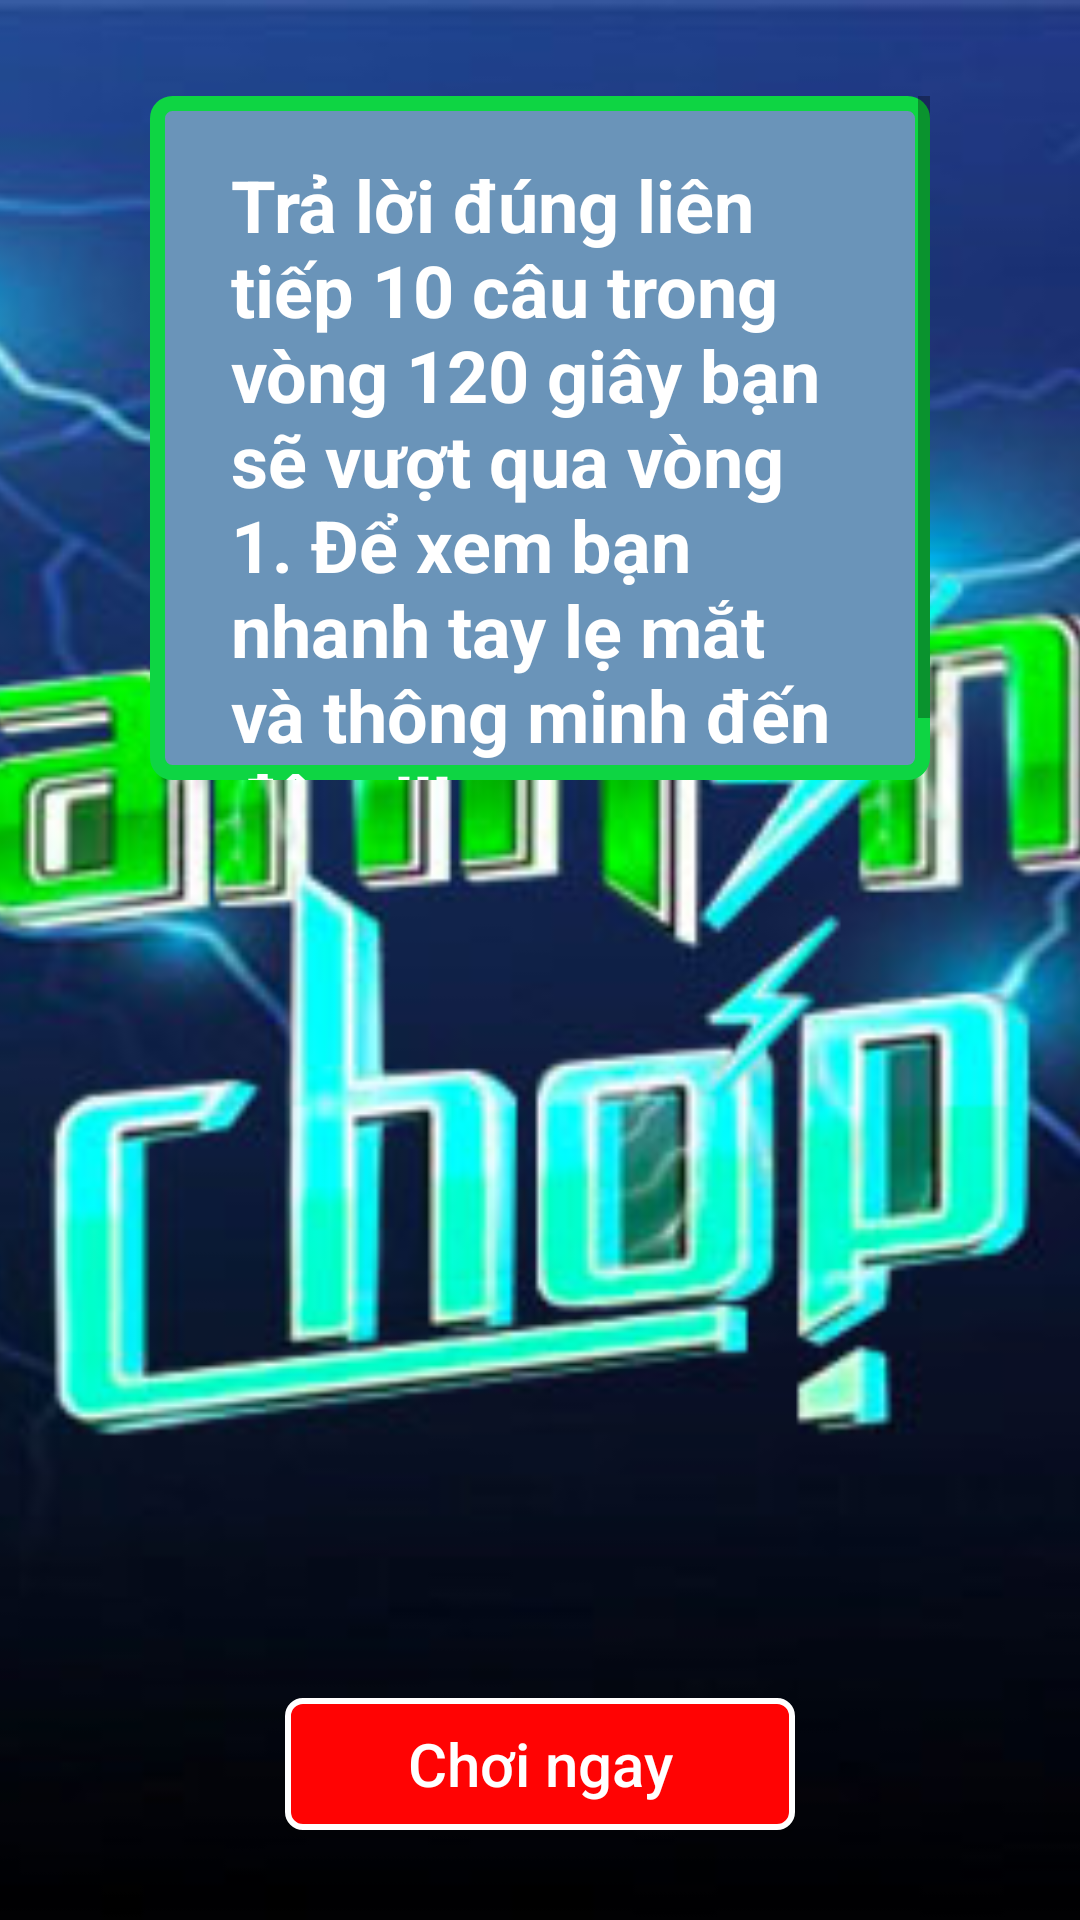

Here is an Android app screen rendered from its layout file. Give the layout XML and the strings, colors and styles it references.
<!-- AndroidManifest.xml: application theme AppTheme -->
<!-- res/layout/activity_guide_play.xml -->
<?xml version="1.0" encoding="utf-8"?>
<RelativeLayout xmlns:android="http://schemas.android.com/apk/res/android"
    xmlns:app="http://schemas.android.com/apk/res-auto"
    xmlns:tools="http://schemas.android.com/tools"
    android:layout_width="match_parent"
    android:layout_height="match_parent"
    tools:context=".View.GuideOne">
<ImageView
    android:layout_width="match_parent"
    android:layout_height="match_parent"
    android:src="@drawable/home"
    android:id="@+id/imgBacgroud"
    android:scaleType="centerCrop"
    />

    <ScrollView
        android:layout_width="580dp"
        android:layout_height="228dp"
        android:layout_alignParentTop="true"
        android:layout_marginTop="32dp"
        android:layout_marginStart="50dp"
        android:layout_marginEnd="50dp"
        android:background="@drawable/backgroud_huongdan1">

        <TextView
            android:id="@+id/tvhuongdan"
            android:layout_width="match_parent"
            android:layout_height="wrap_content"
            android:layout_marginStart="27dp"
            android:layout_marginTop="20dp"
            android:layout_marginEnd="27dp"
            android:layout_marginBottom="10dp"
            android:text="@string/huongdanchoivonh1"
            android:textColor="@color/colorWhite"
            android:textSize="24sp"
            android:textStyle="bold" />


    </ScrollView>

    <Button
        android:layout_width="170dp"
        android:layout_height="44dp"
        android:layout_alignParentBottom="true"
        android:layout_centerHorizontal="true"
        android:layout_marginBottom="30dp"
        android:background="@drawable/boderbuttom"
        android:text="Chơi ngay"
        android:id="@+id/btnchoingay1"
        android:textAllCaps="false"
        android:textColor="@color/colorWhite"
        android:textSize="20sp" />
</RelativeLayout>
<!-- resources referenced by this layout -->
<resources>
  <color name="colorWhite">#FFFFFF</color>
  <!-- drawable backgroud_huongdan1 (drawable) -->
  <?xml version="1.0" encoding="utf-8"?>
  <selector xmlns:android="http://schemas.android.com/apk/res/android">
  <item>
      <shape>
          <stroke android:color="@color/colorGreen"
          android:width="5dp"/>
          <solid android:color="#6A94B9">
  
          </solid>
      <corners android:radius="5dp"/>
  
      </shape>
  </item>
  </selector>
  <!-- drawable boderbuttom (drawable) -->
  <?xml version="1.0" encoding="utf-8"?>
  <shape xmlns:android="http://schemas.android.com/apk/res/android">
  <corners android:radius="5dp"/>
      <stroke
          android:width="2dp"
          android:color="#FFFFFF"/>
      <solid android:color="#FF0303"/>
  
  
  </shape>
  <!-- drawable home: jpg bitmap (drawable, 75626 bytes) -->
  <string name="huongdanchoivonh1">Trả lời đúng liên tiếp 10 câu trong vòng 120 giây bạn sẽ vượt qua vòng 1. Để xem bạn nhanh tay lẹ mắt và thông minh đến đâu. !!!</string>
  <style name="AppTheme" parent="Theme.AppCompat.Light.DarkActionBar">
          
          <item name="colorPrimary">@color/colorPrimary</item>
          <item name="colorPrimaryDark">@color/colorPrimaryDark</item>
          <item name="colorAccent">@color/colorAccent</item>
  
      </style>
  <color name="colorGreen">#0ED543</color>
  <color name="colorPrimary">#008577</color>
  <color name="colorPrimaryDark">#00574B</color>
  <color name="colorAccent">#D81B60</color>
</resources>
